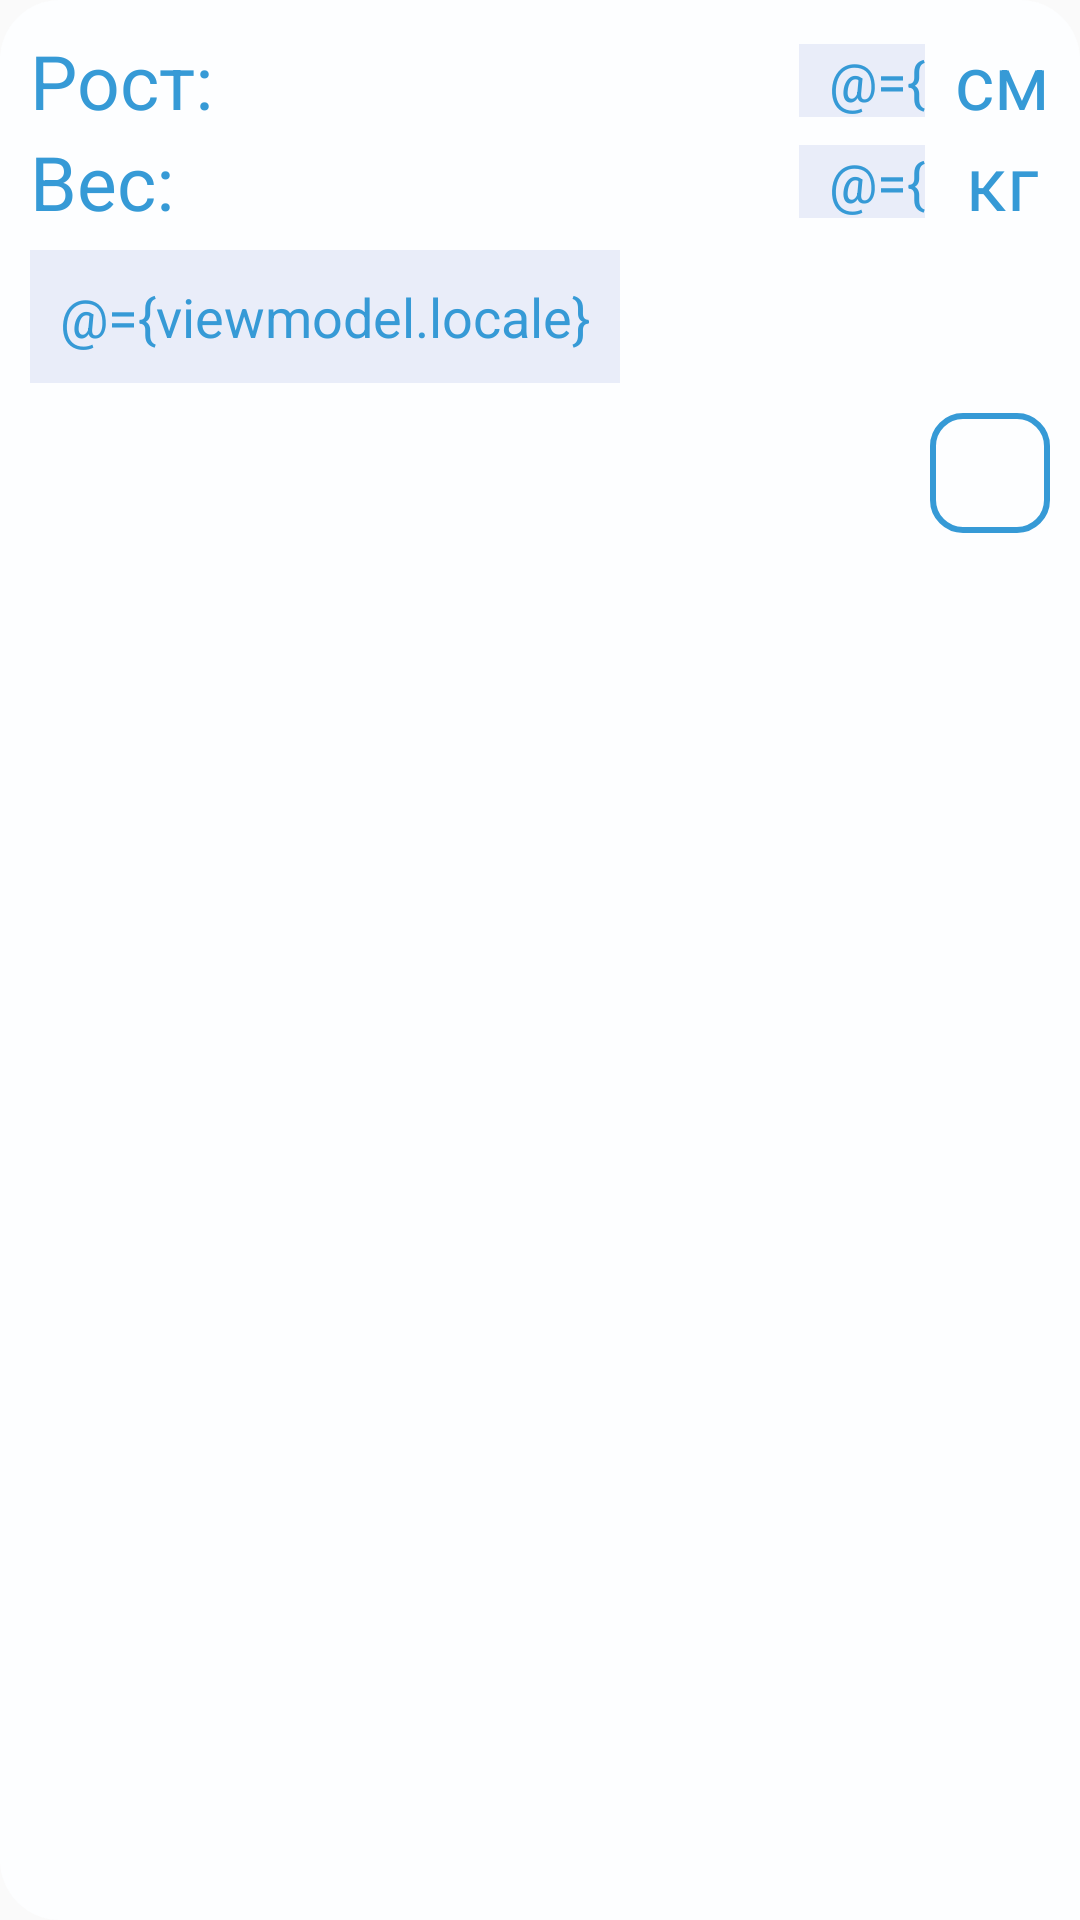

Write the Android layout XML for this screen, with the resource values it uses.
<!-- AndroidManifest.xml: application theme AppTheme -->
<!-- res/layout/fragment_profile_update.xml -->
<?xml version="1.0" encoding="utf-8"?>
<layout xmlns:android="http://schemas.android.com/apk/res/android"
    xmlns:app="http://schemas.android.com/apk/res-auto"
    xmlns:tools="http://schemas.android.com/tools">
    <data>
        <import type="android.view.View"/>

        <variable
            name="viewmodel"
            type="com.io.unknow.viewmodel.dialogfragment.ProfileUpdateViewModel"/>
    </data>
<androidx.constraintlayout.widget.ConstraintLayout
    android:layout_width="wrap_content"
    android:layout_height="wrap_content"
    android:background="@drawable/search_dialog_background"
    android:padding="10dp">

    <TextView
        android:id="@+id/height"
        style="@style/textView"
        android:layout_width="wrap_content"
        android:layout_height="wrap_content"
        android:text="@string/height"
        app:layout_constraintStart_toStartOf="parent"
        app:layout_constraintTop_toTopOf="parent" />

    <EditText
        android:id="@+id/editHeight"
        style="@style/editText"
        android:layout_width="wrap_content"
        android:layout_height="wrap_content"
        android:layout_marginEnd="10dp"
        android:backgroundTint="@color/dark_pink"
        android:maxLength="3"
        android:inputType="number"
        android:layout_marginStart="30dp"
        android:text='@={viewmodel.height}'
        app:layout_constraintBottom_toBottomOf="@+id/height"
        app:layout_constraintEnd_toStartOf="@id/cm"
        app:layout_constraintHorizontal_bias="1"
        app:layout_constraintStart_toEndOf="@+id/height"
        app:layout_constraintTop_toTopOf="@+id/height" />

    <TextView
        android:id="@+id/weight"
        style="@style/textView"
        android:layout_width="wrap_content"
        android:layout_height="wrap_content"
        android:text="@string/weight"
        app:layout_constraintStart_toStartOf="parent"
        app:layout_constraintTop_toBottomOf="@id/height" />

    <EditText
        android:id="@+id/editWeight"
        style="@style/editText"
        android:layout_width="wrap_content"
        android:layout_height="wrap_content"
        android:backgroundTint="@color/dark_pink"
        android:inputType="number"
        android:maxLength="3"
        android:text='@={viewmodel.weight}'
        app:layout_constraintBottom_toBottomOf="@+id/weight"
        app:layout_constraintEnd_toEndOf="@+id/editHeight"
        app:layout_constraintStart_toStartOf="@+id/editHeight"
        app:layout_constraintTop_toTopOf="@+id/weight" />

    <TextView
        android:id="@+id/cm"
        style="@style/textView"
        android:layout_width="wrap_content"
        android:layout_height="wrap_content"
        android:text="@string/cm"
        app:layout_constraintBottom_toBottomOf="@id/editHeight"
        app:layout_constraintEnd_toEndOf="parent"
        app:layout_constraintTop_toTopOf="@id/editHeight" />

    <TextView
        android:id="@+id/kg"
        style="@style/textView"
        android:layout_width="wrap_content"
        android:layout_height="wrap_content"
        android:text="@string/kg"
        app:layout_constraintBottom_toBottomOf="@id/editWeight"
        app:layout_constraintEnd_toEndOf="parent"
        app:layout_constraintStart_toStartOf="@+id/cm"
        app:layout_constraintTop_toTopOf="@id/editWeight" />

    <EditText
        android:id="@+id/editLocale"
        style="@style/editText"
        android:layout_width="0dp"
        android:layout_height="wrap_content"
        android:backgroundTint="@color/dark_pink"
        android:layout_marginTop="6dp"
        android:hint="@string/local"
        android:padding="10dp"
        android:text='@={viewmodel.locale}'
        app:layout_constraintStart_toStartOf="parent"
        app:layout_constraintTop_toBottomOf="@+id/weight"
        android:inputType="textPersonName" />

    <ImageButton
        android:id="@+id/save"
        android:layout_width="40dp"
        android:layout_height="40dp"
        android:src="@drawable/check_image"
        android:layout_marginTop="10dp"
        android:background="@drawable/background_button"
        app:layout_constraintEnd_toEndOf="parent"
        app:layout_constraintTop_toBottomOf="@+id/editLocale" />


</androidx.constraintlayout.widget.ConstraintLayout>
</layout>
<!-- resources referenced by this layout -->
<resources>
  <color name="dark_pink">#e95788</color>
  <!-- drawable background_button (drawable) -->
  <?xml version="1.0" encoding="utf-8"?>
  <selector xmlns:android="http://schemas.android.com/apk/res/android">
      <item  android:state_pressed="true" android:drawable="@drawable/background_button_selected"/>
     <item android:drawable="@drawable/background_button_normal"/>
  </selector>
  <!-- drawable check_image (drawable) -->
  <?xml version="1.0" encoding="utf-8"?>
  <selector xmlns:android="http://schemas.android.com/apk/res/android">
      <item  android:state_pressed="true" android:drawable="@drawable/ic_baseline_check_24_white"/>
      <item android:drawable="@drawable/ic_baseline_check_24"/>
  </selector>
  <!-- drawable search_dialog_background (drawable) -->
  <?xml version="1.0" encoding="utf-8"?>
  <shape xmlns:android="http://schemas.android.com/apk/res/android">
    <solid android:color="@color/ebony_clay"/>
      <corners android:topLeftRadius="20dp"
          android:topRightRadius="20dp"
          android:bottomLeftRadius="20dp"/>
  </shape>
  <string name="cm"> см</string>
  <string name="height">Рост:</string>
  <string name="kg"> кг</string>
  <string name="local">Местоположение:</string>
  <string name="weight">Вес:</string>
  <style name="editText">
          <item name="backgroundTint">@color/steel_gray</item>
          <item name="android:paddingStart">10dp</item>
          <item name="android:background">@color/steel_gray</item>
          <item name="android:layout_width">300dp</item>
          <item name="android:layout_height">50dp</item>
          <item name="android:textCursorDrawable">@drawable/cursor_white</item>
          <item name="android:textColorHint">@color/nevada</item>
          <item name="android:textColor">@android:color/white</item>
      </style>
  <style name="textView">
      <item name="android:textColor">@color/dark_pink</item>
      <item name="android:textSize">25sp</item>
      </style>
  <style name="AppTheme" parent="Theme.AppCompat.DayNight.NoActionBar">
          
          <item name="colorPrimary">@color/colorPrimary</item>
          <item name="colorPrimaryDark">@color/colorPrimaryDark</item>
          <item name="colorAccent">@color/colorAccent</item>
      </style>
  <!-- drawable background_button_selected (drawable-notnight) -->
  <?xml version="1.0" encoding="utf-8"?>
  <shape xmlns:android="http://schemas.android.com/apk/res/android">
      <solid android:color="@color/curious_blue"/>
      <corners android:radius="10dp"/>
  </shape>
  <!-- drawable background_button_normal (drawable) -->
  <?xml version="1.0" encoding="utf-8"?>
  <shape xmlns:android="http://schemas.android.com/apk/res/android">
      <stroke android:color="@color/dark_pink" android:width="2dp"/>
      <corners android:radius="10dp"/>
  </shape>
  <!-- drawable ic_baseline_check_24 (drawable) -->
  <vector xmlns:android="http://schemas.android.com/apk/res/android"
      android:width="24dp"
      android:height="24dp"
      android:viewportWidth="24"
      android:viewportHeight="24"
      android:tint="@color/dark_pink">
    <path
        android:fillColor="@android:color/white"
        android:pathData="M9,16.17L4.83,12l-1.42,1.41L9,19 21,7l-1.41,-1.41z"/>
  </vector>
  <color name="ebony_clay">#222a3f</color>
  <color name="steel_gray">#1d2437</color>
  
      //light
  <!-- drawable cursor_white (drawable-notnight) -->
  <?xml version="1.0" encoding="utf-8"?>
  <shape xmlns:android="http://schemas.android.com/apk/res/android" >
      <size android:width="1dp" />
      <solid android:color="#090202"  />
  </shape>
  <color name="nevada">#676c7f</color>
  <color name="colorPrimary">@color/ebony_clay</color>
  <color name="colorPrimaryDark">@color/ebony_clay</color>
  <color name="colorAccent">@color/ebony_clay</color>
  
  
      //dark
  <color name="curious_blue">#369ad6</color>
</resources>
